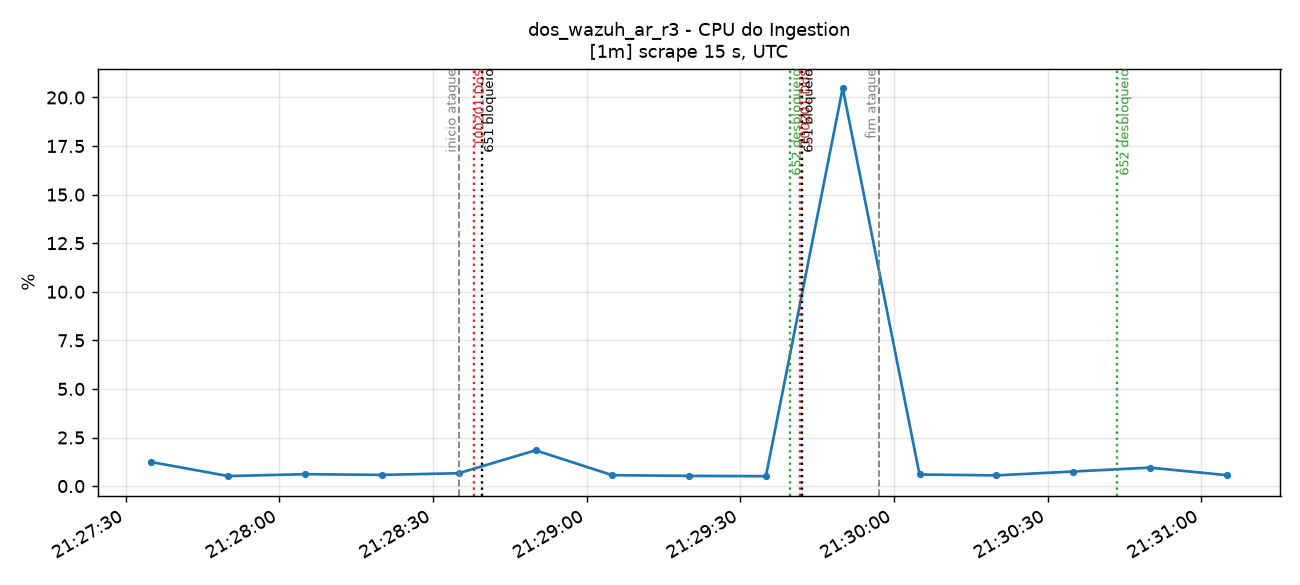

The table this chart was drawn from, first rows:
time_utc, serie, valor
2026-11-14T21:27:35+00:00, container=ingestion-pt-aveiro-dc1-r01-n0…, 1.234
2026-11-14T21:27:50+00:00, container=ingestion-pt-aveiro-dc1-r01-n0…, 0.5154
2026-11-14T21:28:05+00:00, container=ingestion-pt-aveiro-dc1-r01-n0…, 0.6124
2026-11-14T21:28:20+00:00, container=ingestion-pt-aveiro-dc1-r01-n0…, 0.5753
2026-11-14T21:28:35+00:00, container=ingestion-pt-aveiro-dc1-r01-n0…, 0.6611
2026-11-14T21:28:50+00:00, container=ingestion-pt-aveiro-dc1-r01-n0…, 1.841
2026-11-14T21:29:05+00:00, container=ingestion-pt-aveiro-dc1-r01-n0…, 0.561
2026-11-14T21:29:20+00:00, container=ingestion-pt-aveiro-dc1-r01-n0…, 0.525
2026-11-14T21:29:35+00:00, container=ingestion-pt-aveiro-dc1-r01-n0…, 0.5078
2026-11-14T21:29:50+00:00, container=ingestion-pt-aveiro-dc1-r01-n0…, 20.48
2026-11-14T21:30:05+00:00, container=ingestion-pt-aveiro-dc1-r01-n0…, 0.5962
2026-11-14T21:30:20+00:00, container=ingestion-pt-aveiro-dc1-r01-n0…, 0.5513
2026-11-14T21:30:35+00:00, container=ingestion-pt-aveiro-dc1-r01-n0…, 0.7498
2026-11-14T21:30:50+00:00, container=ingestion-pt-aveiro-dc1-r01-n0…, 0.9493
2026-11-14T21:31:05+00:00, container=ingestion-pt-aveiro-dc1-r01-n0…, 0.5617
